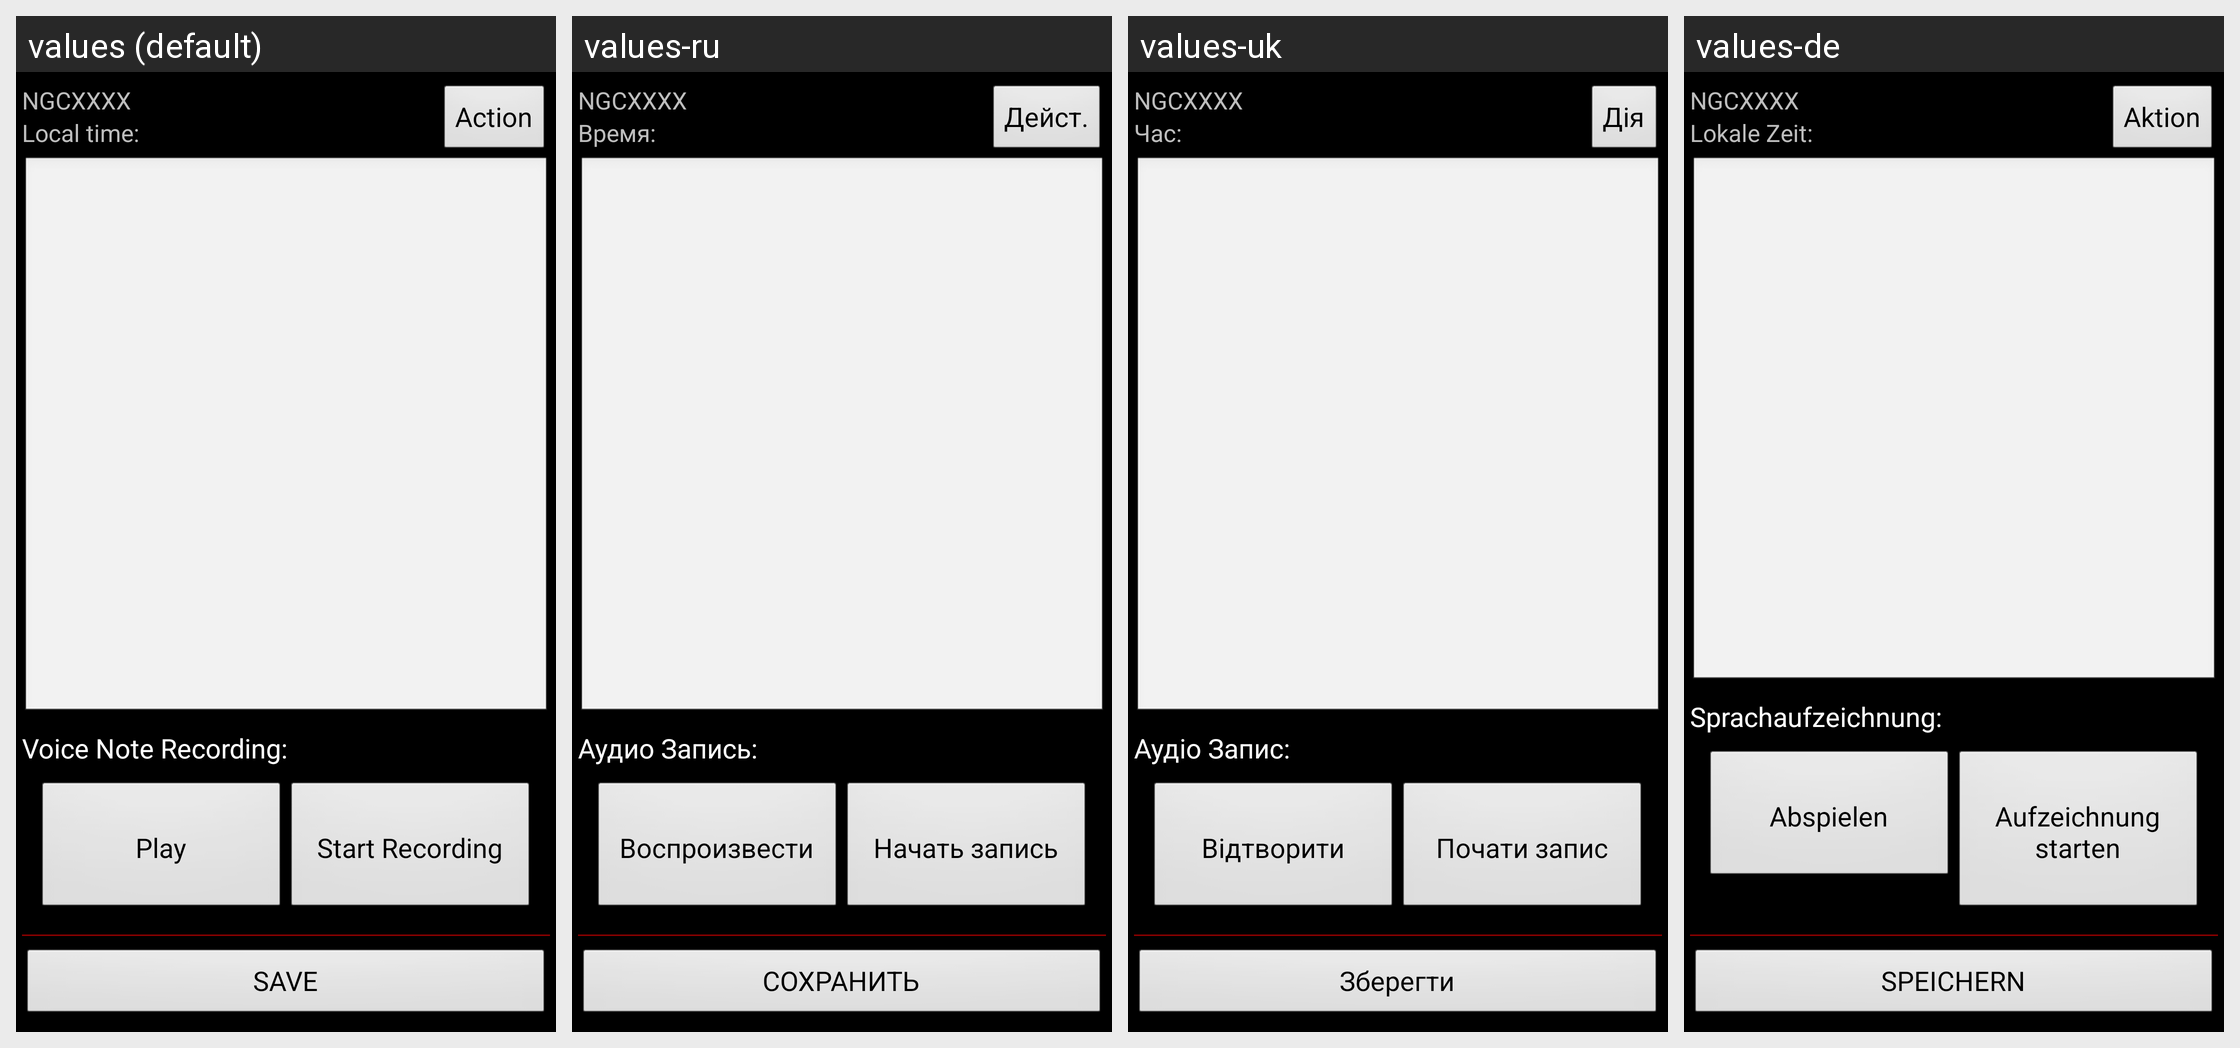

Here is an Android app screen in its default locale and in the app's own translations. Write out the translated-string differences for the strings that appear on this screen.
Android screen res/layout/notecomment.xml rendered under 4 locales, left to right: values (default), values-ru, values-uk, values-de. Device: Nexus 5 (rendered at 1080×1920; each locale shown at half size, 540×960, under a caption strip naming it); theme android:Theme.Black.
Strings drawn on this screen, with the default value and each locale's value (text and hints the layout hard-codes, and strings that could not be matched under every locale, appear in the picture but are not listed):

action
  values: Action
  values-ru: Дейст.
  values-uk: Дія
  values-de: Aktion

local_time_
  values: Local time:
  values-ru: Время:
  values-uk: Час:
  values-de: Lokale Zeit:

voice_note_recording_
  values: Voice Note Recording:
  values-ru: Аудио Запись:
  values-uk: Аудіо Запис:
  values-de: Sprachaufzeichnung:

_play_
  values:  Play 
  values-ru: Воспроизвести
  values-uk: Відтворити
  values-de:  Abspielen 

start_recording
  values: Start Recording
  values-ru: Начать запись
  values-uk: Почати запис
  values-de: Aufzeichnung starten

save2
  values: SAVE
  values-ru: СОХРАНИТЬ
  values-uk: Зберегти
  values-de: SPEICHERN
